Run: headless pygame with SDL's dummy video driver; simulated clock (each Clock.tick advances the game by its frame time, no real sleeping); random seed 0; keys injected as events and as key.get_pressed() state; no mouse input.
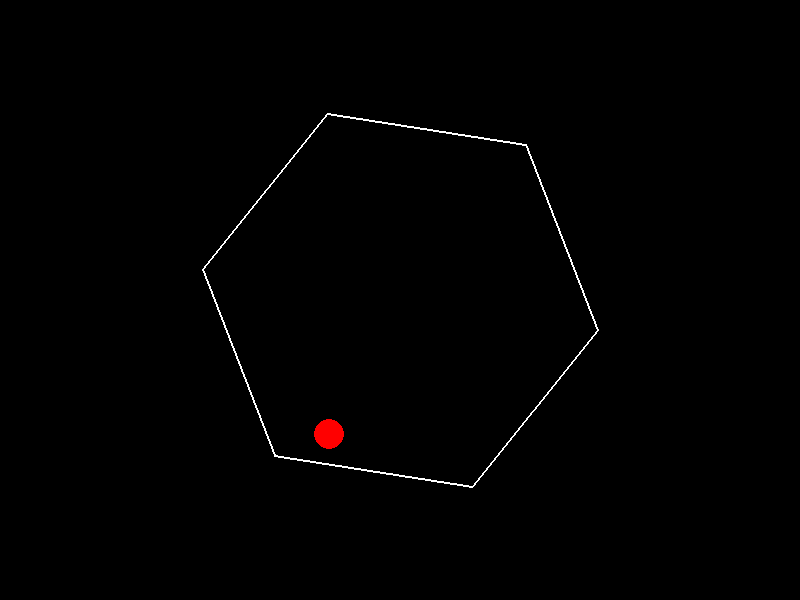
Frame 1 of 4 · flips 1–60 · no input
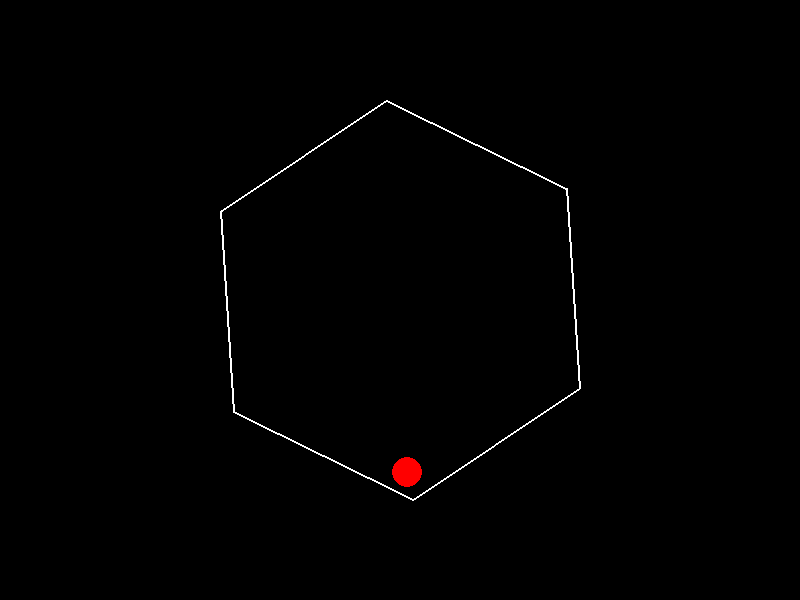
Frame 2 of 4 · flips 61–180 · tapped SPACE, RETURN · held RIGHT (→), D
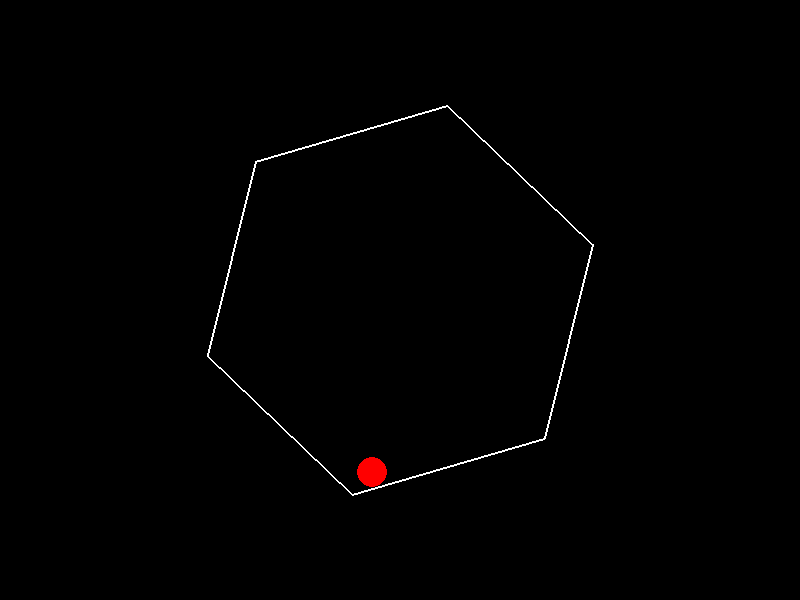
Frame 3 of 4 · flips 181–300 · held DOWN (↓), S
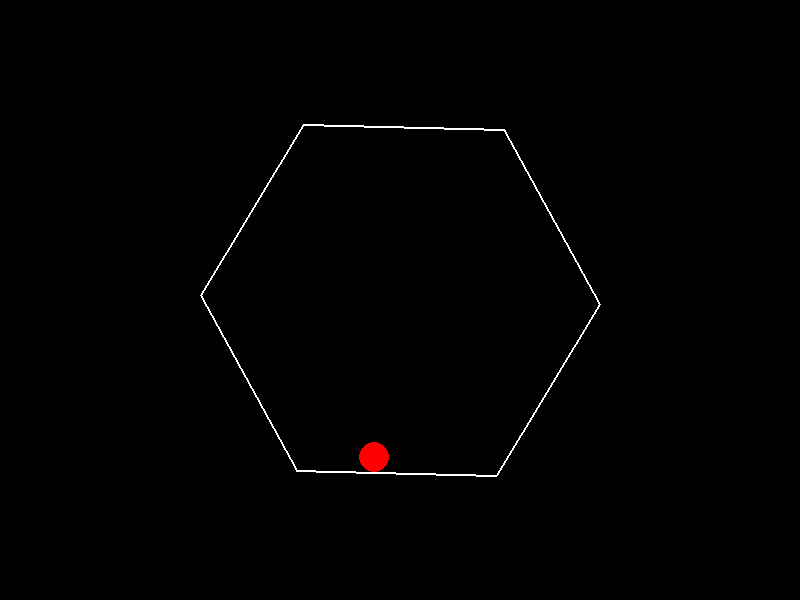
Frame 4 of 4 · flips 301–420 · held LEFT (←), A, UP (↑), W

The pygame program that drew these frames:

###############################################################################################
# Fadil Eldin
# Feb/9/2025
# Second week with NOAA
###############################################################################################
"""
ChatGPT-4-turbo
Write a Python program that shows a ball bouncing inside a spinning hexagon.
The ball should be affected by gravity and friction, and it must bounce off the rotating walls realistically.
"""
# Chat GPT 4:
# All good. Ball is bouncing, Ball is bouncing and is confined inside the Hexagon.
# When the bouncing settles. Ball is spinning "heavy" with the Hexagon. i.e. no bouncing
# First 3 codes were wrong
###############################################################################################
import pygame
import math

# Constants
WIDTH, HEIGHT = 800, 600
FPS = 60
GRAVITY = 0.5
HEXAGON_RADIUS = 200
HEXAGON_ANGLE_SPEED = 0.02  # Radians per frame
BALL_RADIUS = 15
FRICTION = 0.98
ELASTICITY = 0.8

# Initialize pygame
pygame.init()
screen = pygame.display.set_mode((WIDTH, HEIGHT))
clock = pygame.time.Clock()


# Function to generate hexagon points
def get_hexagon_points(center, radius, angle):
    return [
        (
            center[0] + math.cos(math.pi / 3 * i + angle) * radius,
            center[1] + math.sin(math.pi / 3 * i + angle) * radius
        ) for i in range(6)
    ]


# Function to check and handle ball-wall collision
def handle_ball_collision(ball_pos, ball_vel, hexagon_points):
    for i in range(6):
        a, b = hexagon_points[i], hexagon_points[(i + 1) % 6]

        # Wall vector
        wall_dx, wall_dy = b[0] - a[0], b[1] - a[1]
        wall_length = math.sqrt(wall_dx ** 2 + wall_dy ** 2)
        wall_normal = (-wall_dy / wall_length, wall_dx / wall_length)

        # Distance from ball to wall
        ball_to_wall = (ball_pos[0] - a[0], ball_pos[1] - a[1])
        distance = abs(ball_to_wall[0] * wall_normal[0] + ball_to_wall[1] * wall_normal[1])

        if distance < BALL_RADIUS:
            # Reflect velocity along normal
            proj_length = (ball_vel[0] * wall_normal[0] + ball_vel[1] * wall_normal[1])
            ball_vel[0] -= 2 * proj_length * wall_normal[0] * ELASTICITY
            ball_vel[1] -= 2 * proj_length * wall_normal[1] * ELASTICITY

            # Push ball out of wall to prevent tunneling
            correction = (BALL_RADIUS - distance)
            ball_pos[0] += correction * wall_normal[0]
            ball_pos[1] += correction * wall_normal[1]

            # Apply friction
            ball_vel[0] *= FRICTION
            ball_vel[1] *= FRICTION
            return


# Ball attributes
ball_pos = [WIDTH // 2, HEIGHT // 3]
ball_vel = [2, 0]
angle = 0

running = True
while running:
    screen.fill((0, 0, 0))

    # Event handling
    for event in pygame.event.get():
        if event.type == pygame.QUIT:
            running = False

    # Rotate hexagon
    angle += HEXAGON_ANGLE_SPEED
    hexagon_points = get_hexagon_points((WIDTH // 2, HEIGHT // 2), HEXAGON_RADIUS, angle)
    pygame.draw.polygon(screen, (255, 255, 255), hexagon_points, 2)

    # Apply gravity
    ball_vel[1] += GRAVITY

    # Update ball position
    ball_pos[0] += ball_vel[0]
    ball_pos[1] += ball_vel[1]

    # Handle collision
    handle_ball_collision(ball_pos, ball_vel, hexagon_points)

    # Draw ball
    pygame.draw.circle(screen, (255, 0, 0), (int(ball_pos[0]), int(ball_pos[1])), BALL_RADIUS)

    pygame.display.flip()
    clock.tick(FPS)

pygame.quit()
